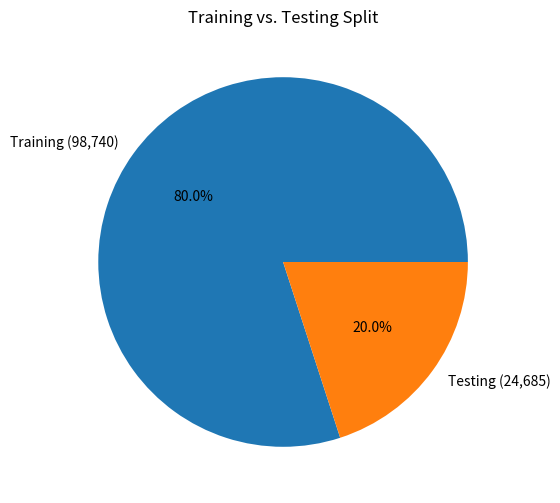

Write Python code to recreate this figure. (Note: this script raises an exception after producing the figure.)
import matplotlib.pyplot as plt
plt.figure(figsize=(6, 6))
plt.pie([98740, 24685], labels=['Training (98,740)', 'Testing (24,685)'], autopct='%1.1f%%')
plt.title('Training vs. Testing Split')
plt.savefig('./../reports/split_pie_chart.png')
plt.close()

import matplotlib.pyplot as plt
import numpy as np

# Set random seed for reproducibility
np.random.seed(42)

# Simulate a more realistic 'before scaling' distribution for Value_lag_48
# Use log-normal to create a right-skewed distribution, common for energy data
before = np.random.lognormal(mean=4.5, sigma=0.6, size=1000)  # Mean ~90 kWh, skewed
# Add some noise and variability to mimic real data
before = before + np.random.normal(0, 10, 1000)
# Shift to include some negative values (as seen in your original plot)
before = before - 50
# Clip to mimic outlier capping (as done in splitting_and_scaling.py)
before = np.clip(before, -50, 300)

# Apply scaling to match site-based normalization (mean=0, std=1)
after = (before - before.mean()) / before.std()

# Create the visualization
plt.figure(figsize=(10, 6))

# Before scaling histogram
plt.subplot(1, 2, 1)
plt.hist(before, bins=30, color='blue', alpha=0.7)
plt.title('Before Scaling (Value_lag_48)')
plt.xlabel('kWh')
plt.ylabel('Frequency')
plt.grid(True, alpha=0.3)

# After scaling histogram
plt.subplot(1, 2, 2)
plt.hist(after, bins=30, color='green', alpha=0.7)
plt.title('After Scaling')
plt.xlabel('Standardized Units')
plt.ylabel('Frequency')
plt.grid(True, alpha=0.3)

plt.tight_layout()
plt.savefig('./../reports/scaling_example_fixed.png')
plt.close()